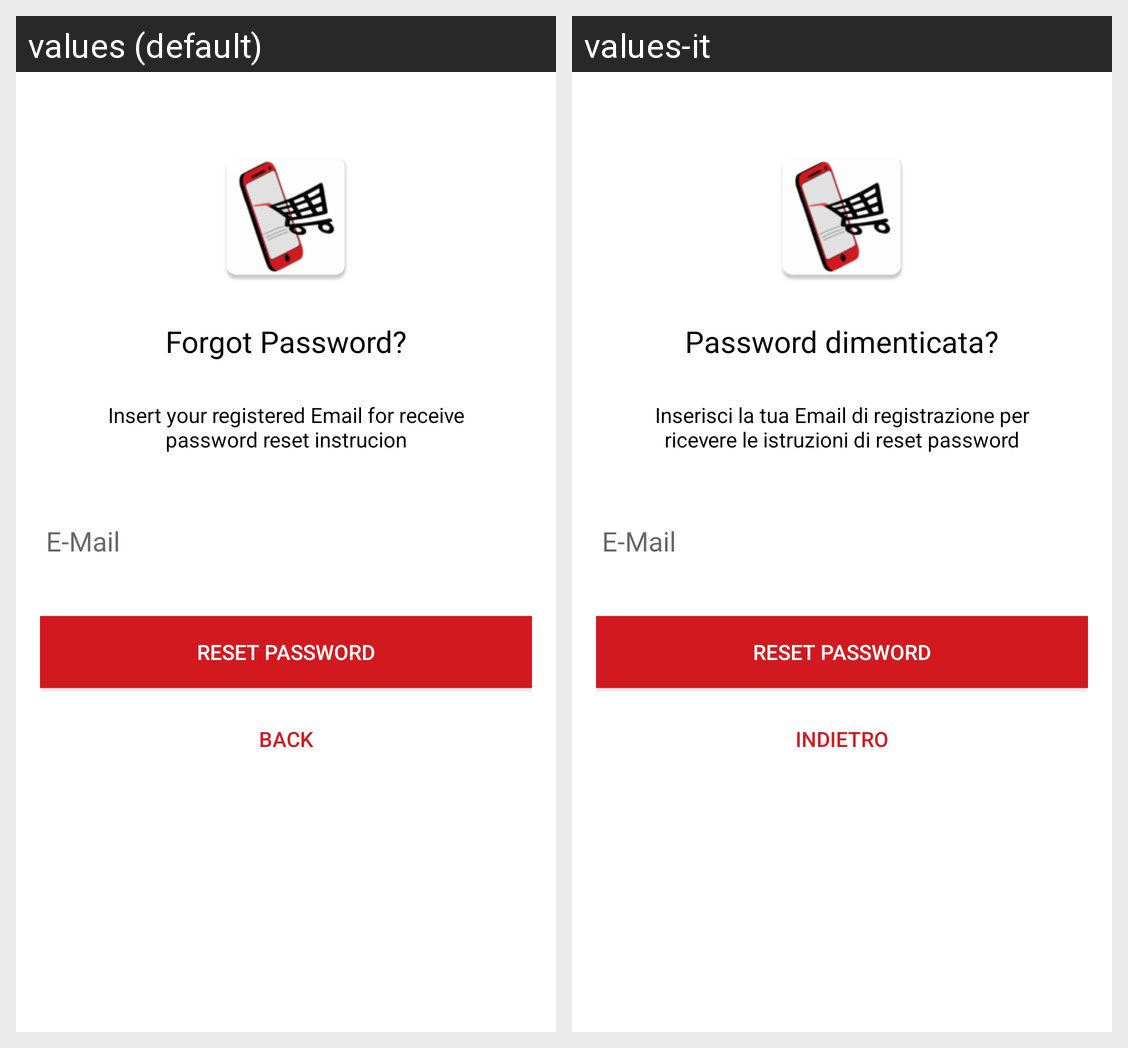

The Android screen above is rendered under two locales of the same app. Produce the string resources it draws, with the default and per-locale values.
Android screen res/layout/activity_reset_password.xml rendered under 2 locales, left to right: values (default), values-it. Device: Nexus 5 (rendered at 1080×1920; each locale shown at half size, 540×960, under a caption strip naming it); theme AppTheme.
Strings drawn on this screen, with the default value and each locale's value (text and hints the layout hard-codes, and strings that could not be matched under every locale, appear in the picture but are not listed):

lbl_forgot_password
  values: Forgot Password?
  values-it: Password dimenticata?

forgot_password_msg
  values: Insert your registered Email for receive password reset instrucion
  values-it: Inserisci la tua Email di registrazione per ricevere le istruzioni di reset password

btn_reset_password
  values: Reset Password
  values-it: Reset Password

btn_back
  values: Back
  values-it: Indietro
